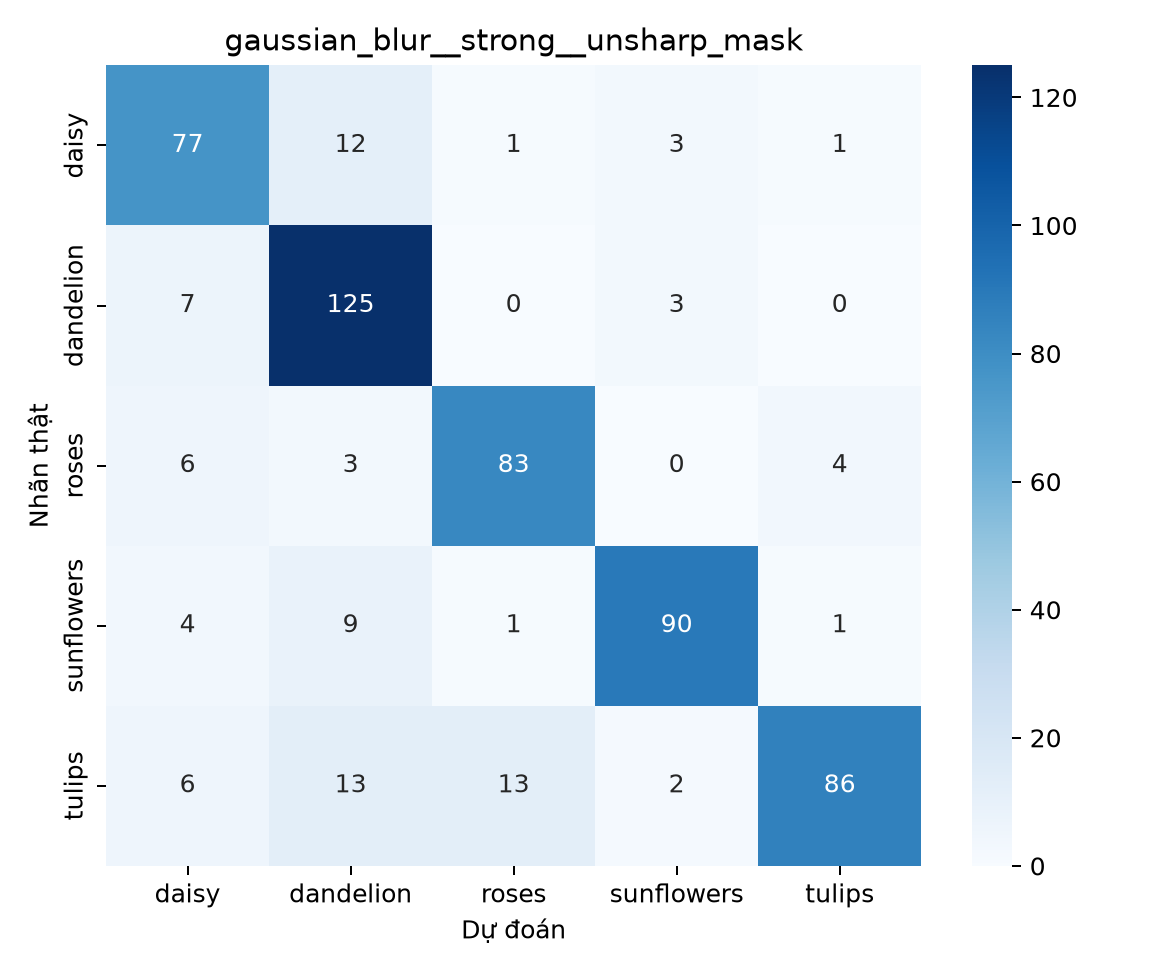

The table this chart was drawn from, first rows:
, daisy, dandelion, roses, sunflowers, tulips
daisy, 77, 12, 1, 3, 1
dandelion, 7, 125, 0, 3, 0
roses, 6, 3, 83, 0, 4
sunflowers, 4, 9, 1, 90, 1
tulips, 6, 13, 13, 2, 86
